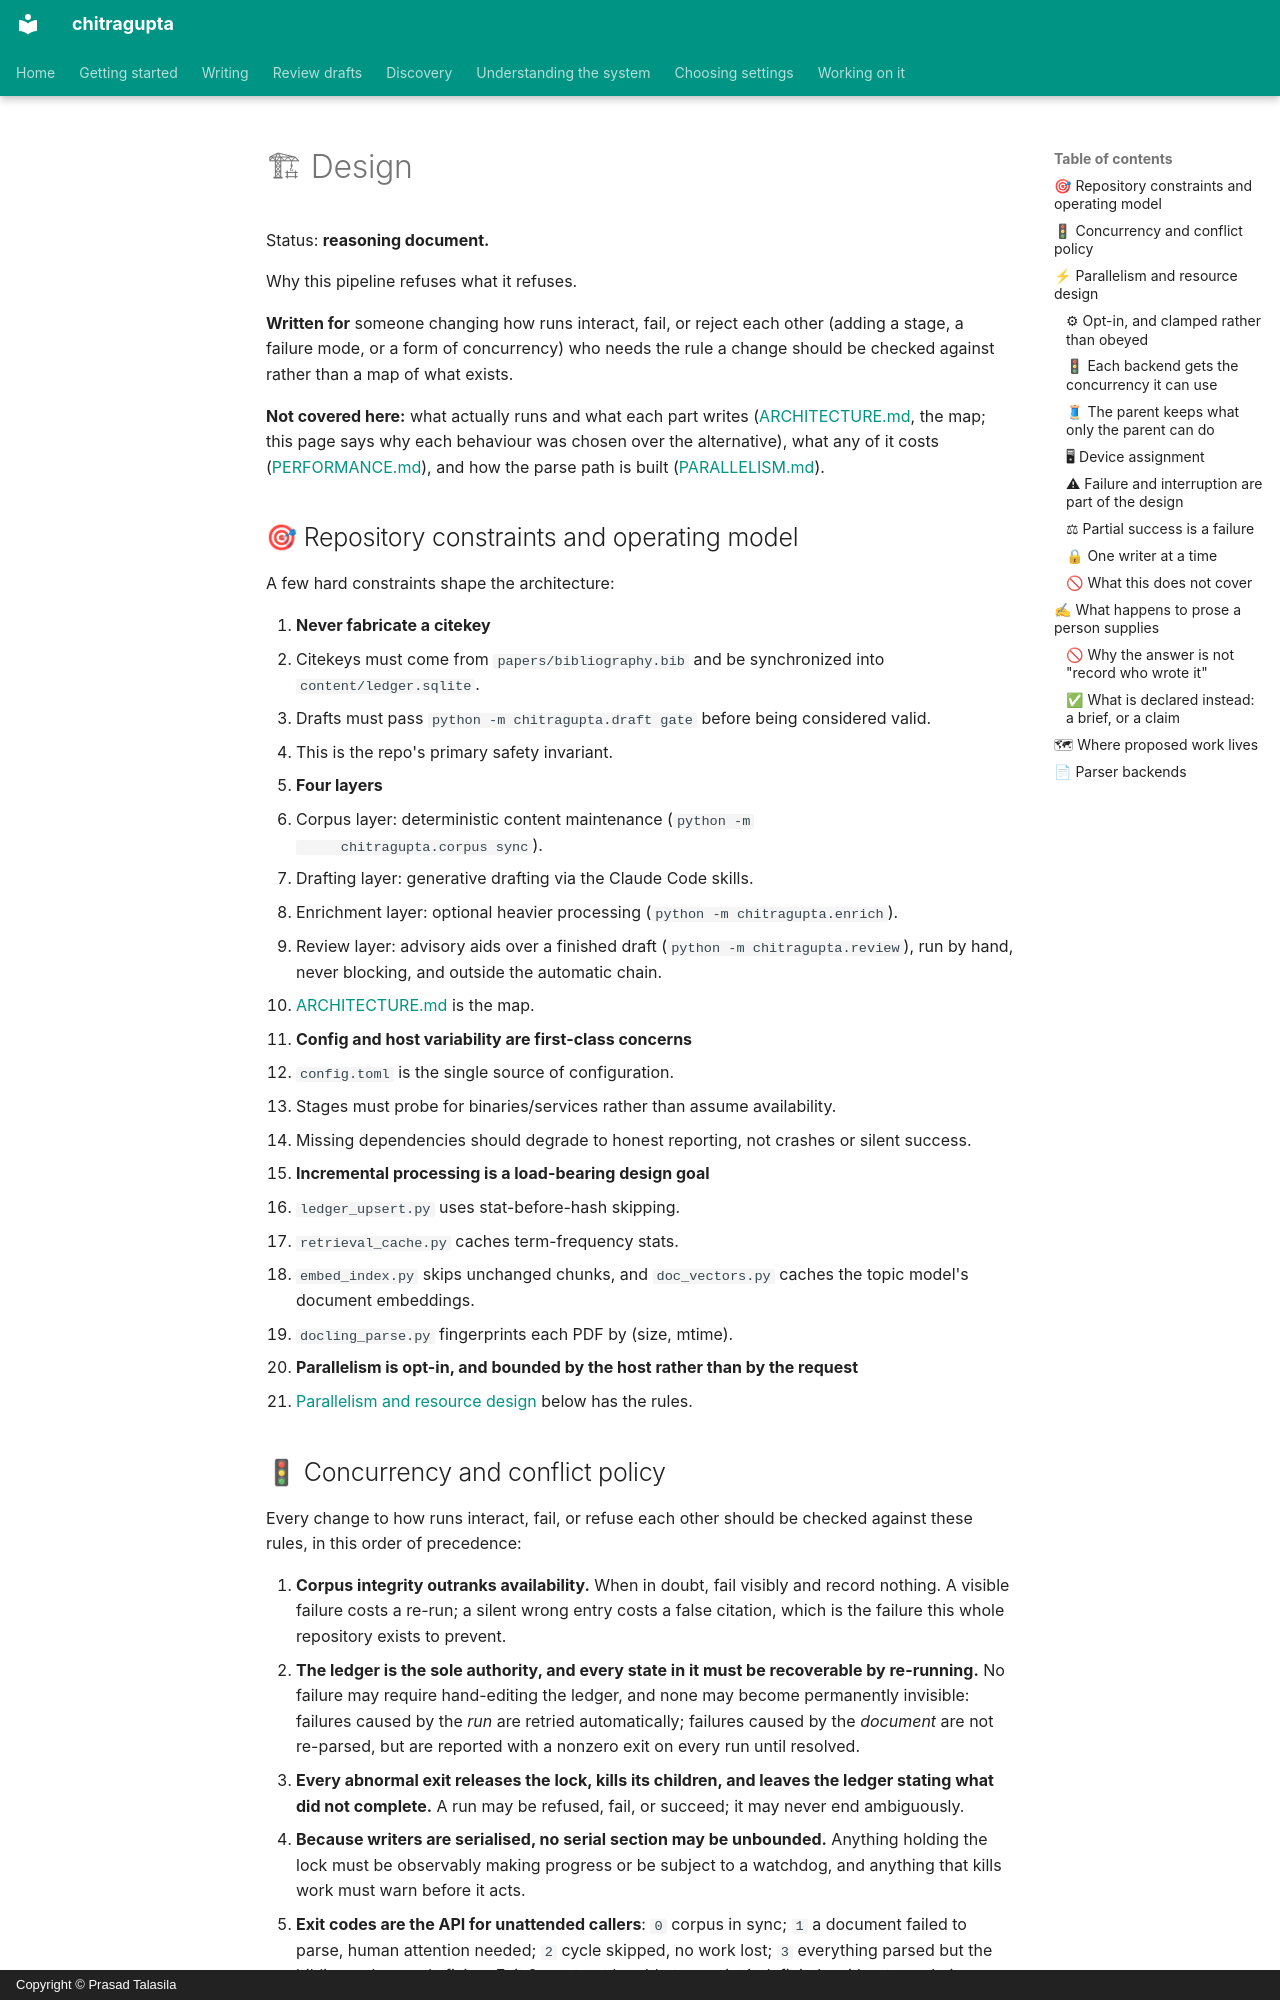

repository: prasadtalasila/chitragupta · page: DESIGN.html · generator: mkdocs · copyright: Copyright © Prasad Talasila

# 🏗 Design

Status: **reasoning document.**

Why this pipeline refuses what it refuses.

**Written for** someone changing how runs interact, fail, or reject each
other (adding a stage, a failure mode, or a form of concurrency) who
needs the rule a change should be checked against rather than a map of
what exists.

**Not covered here:** what actually runs and what each part writes
([ARCHITECTURE.md](ARCHITECTURE.md), the map; this page says why each
behaviour was chosen over the alternative), what any of it costs
([PERFORMANCE.md](PERFORMANCE.md)), and how the parse path is built
([PARALLELISM.md](PARALLELISM.md)).

## 🎯 Repository constraints and operating model

A few hard constraints shape the architecture:

1. **Never fabricate a citekey**
   - Citekeys must come from `papers/bibliography.bib` and be synchronized into
     `content/ledger.sqlite`.
   - Drafts must pass `python -m chitragupta.draft gate` before being considered
     valid.
   - This is the repo's primary safety invariant.

2. **Four layers**
   - Corpus layer: deterministic content maintenance (`python -m
     chitragupta.corpus sync`).
   - Drafting layer: generative drafting via the Claude Code skills.
   - Enrichment layer: optional heavier processing (`python -m chitragupta.enrich`).
   - Review layer: advisory aids over a finished draft
     (`python -m chitragupta.review`), run by hand, never blocking, and
     outside the automatic chain.
   - [ARCHITECTURE.md](ARCHITECTURE.md#-the-four-layers) is the map.

3. **Config and host variability are first-class concerns**
   - `config.toml` is the single source of configuration.
   - Stages must probe for binaries/services rather than assume availability.
   - Missing dependencies should degrade to honest reporting, not crashes or
     silent success.

4. **Incremental processing is a load-bearing design goal**
   - `ledger_upsert.py` uses stat-before-hash skipping.
   - `retrieval_cache.py` caches term-frequency stats.
   - `embed_index.py` skips unchanged chunks, and `doc_vectors.py` caches
     the topic model's document embeddings.
   - `docling_parse.py` fingerprints each PDF by (size, mtime).

5. **Parallelism is opt-in, and bounded by the host rather than by the
   request**
   - [Parallelism and resource design](#-parallelism-and-resource-design)
     below has the rules.

## 🚦 Concurrency and conflict policy

Every change to how runs interact, fail, or refuse each other should be
checked against these rules, in this order of precedence:

1. **Corpus integrity outranks availability.** When in doubt, fail
   visibly and record nothing. A visible failure costs a re-run; a silent
   wrong entry costs a false citation, which is the failure this whole
   repository exists to prevent.
2. **The ledger is the sole authority, and every state in it must be
   recoverable by re-running.** No failure may require hand-editing the
   ledger, and none may become permanently invisible: failures caused by
   the *run* are retried automatically; failures caused by the *document*
   are not re-parsed, but are reported with a nonzero exit on every run
   until resolved.
3. **Every abnormal exit releases the lock, kills its children, and
   leaves the ledger stating what did not complete.** A run may be
   refused, fail, or succeed; it may never end ambiguously.
4. **Because writers are serialised, no serial section may be
   unbounded.** Anything holding the lock must be observably making
   progress or be subject to a watchdog, and anything that kills work
   must warn before it acts.
5. **Exit codes are the API for unattended callers**: `0` corpus in sync;
   `1` a document failed to parse, human attention needed; `2` cycle
   skipped, no work lost; `3` everything parsed but the bibliography
   needs fixing. Exit 2 must not be able to persist indefinitely without
   escalation.
6. **The serial, default-configuration path does not change behaviour in
   a minor release.** Opt-in features may carry protective sub-defaults;
   anything else that changes what an existing invocation does is a major
   release.

Two worked examples of the precedence mattering. A document Docling only
half-parsed is discarded rather than stored (1 over availability). A
corrupt PDF is *not* retried, yet still fails the run every time (2:
never silent, but also never pointlessly expensive).
